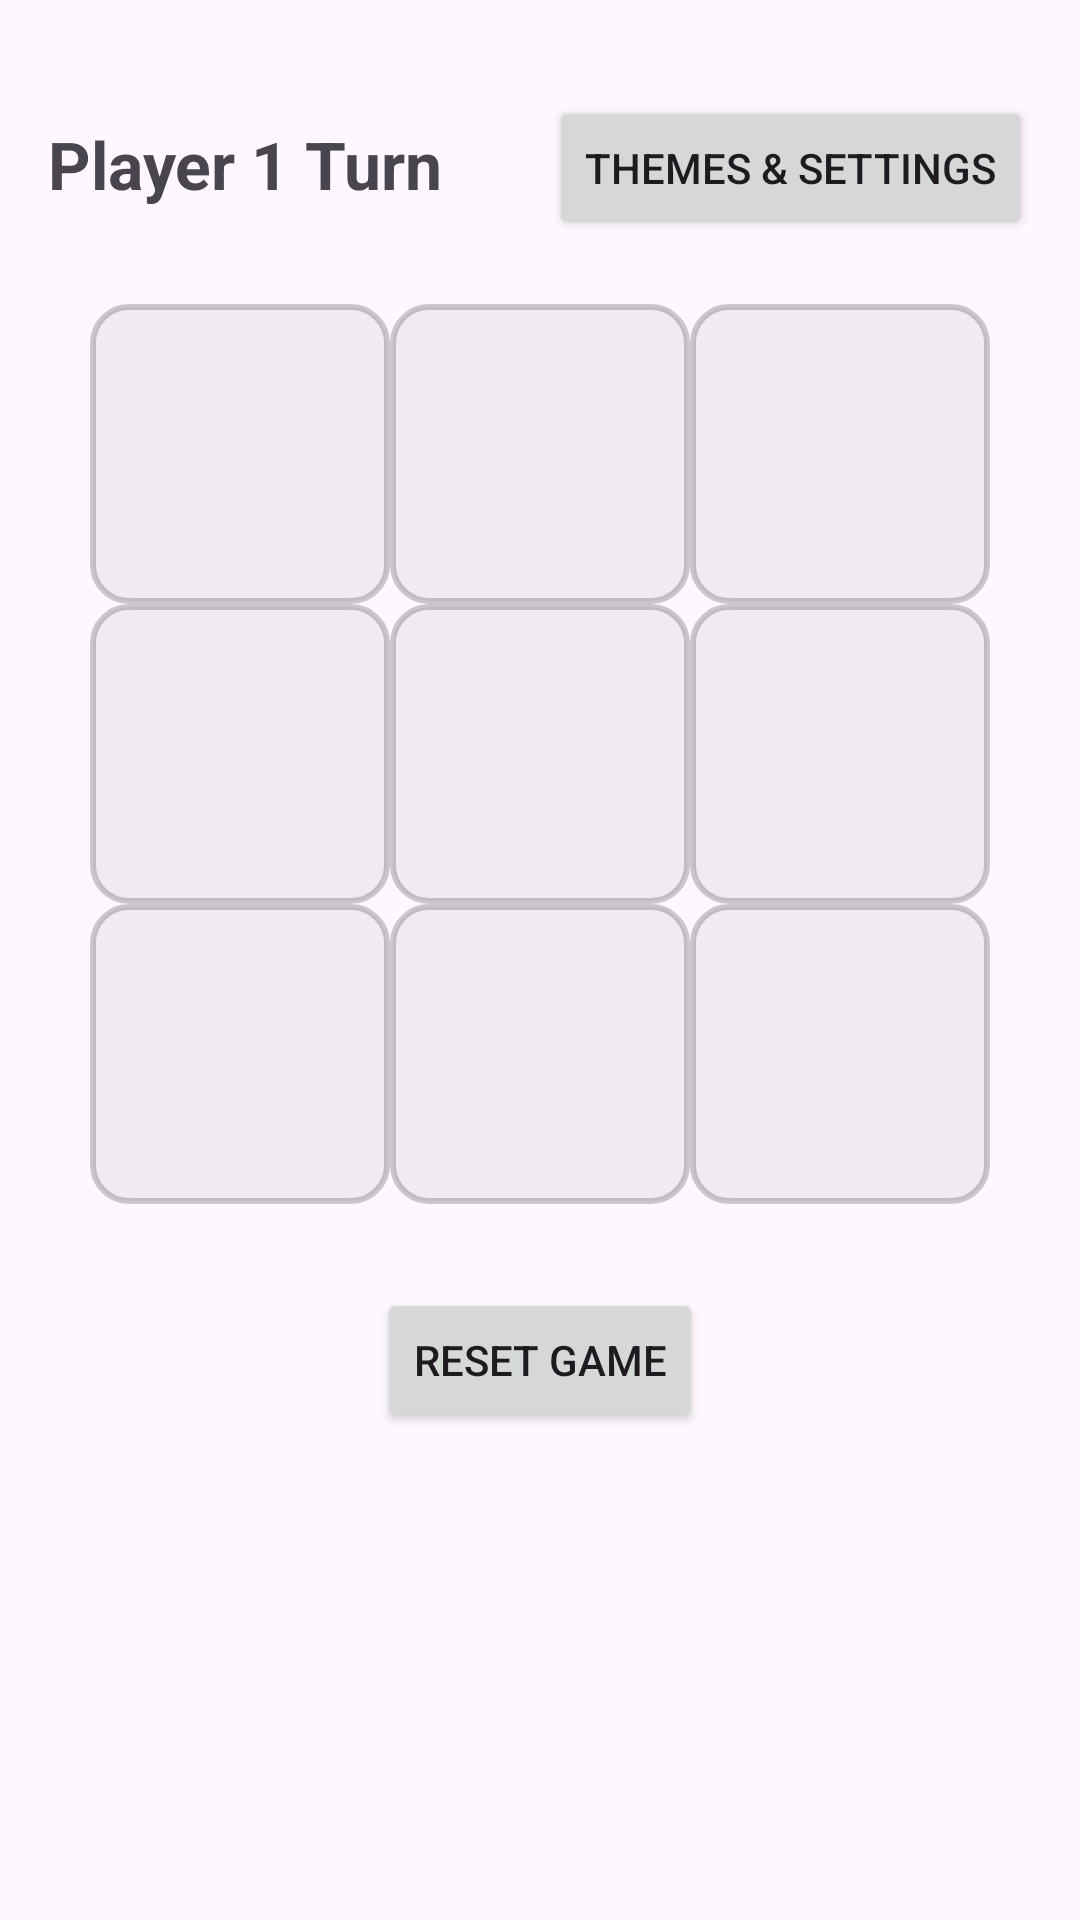

Produce the Android XML layout that renders to this screen, including the resource entries it uses.
<!-- AndroidManifest.xml: activity theme Theme.TicTacToe -->
<!-- res/layout/activity_main.xml -->
<?xml version="1.0" encoding="utf-8"?>
<androidx.constraintlayout.widget.ConstraintLayout
    xmlns:android="http://schemas.android.com/apk/res/android"
    xmlns:app="http://schemas.android.com/apk/res-auto"
    xmlns:tools="http://schemas.android.com/tools"
    android:id="@+id/root_layout"
    android:layout_width="match_parent"
    android:layout_height="match_parent"
    android:padding="16dp"
    tools:context=".MainActivity">

    <TextView
        android:id="@+id/text_status"
        android:layout_width="0dp"
        android:layout_height="wrap_content"
        android:text="Player 1 Turn"
        android:textSize="22sp"
        android:textStyle="bold"
        android:layout_marginTop="24dp"
        app:layout_constraintTop_toTopOf="parent"
        app:layout_constraintStart_toStartOf="parent"
        app:layout_constraintEnd_toStartOf="@id/button_settings"
        app:layout_constraintHorizontal_weight="1" />

    <Button
        android:id="@+id/button_settings"
        android:layout_width="wrap_content"
        android:layout_height="wrap_content"
        android:text="@string/theme_settings"
        android:layout_marginTop="16dp"
        app:layout_constraintTop_toTopOf="parent"
        app:layout_constraintEnd_toEndOf="parent" />

    <GridLayout
        android:id="@+id/game_board"
        android:layout_width="wrap_content"
        android:layout_height="wrap_content"
        android:columnCount="3"
        android:rowCount="3"
        android:layout_marginTop="32dp"
        app:layout_constraintTop_toBottomOf="@id/text_status"
        app:layout_constraintStart_toStartOf="parent"
        app:layout_constraintEnd_toEndOf="parent">

        <Button style="@style/GameBoardButton" android:id="@+id/button_00" android:onClick="onBoardClick"/>
        <Button style="@style/GameBoardButton" android:id="@+id/button_01" android:onClick="onBoardClick"/>
        <Button style="@style/GameBoardButton" android:id="@+id/button_02" android:onClick="onBoardClick"/>

        <Button style="@style/GameBoardButton" android:id="@+id/button_10" android:onClick="onBoardClick"/>
        <Button style="@style/GameBoardButton" android:id="@+id/button_11" android:onClick="onBoardClick"/>
        <Button style="@style/GameBoardButton" android:id="@+id/button_12" android:onClick="onBoardClick"/>

        <Button style="@style/GameBoardButton" android:id="@+id/button_20" android:onClick="onBoardClick"/>
        <Button style="@style/GameBoardButton" android:id="@+id/button_21" android:onClick="onBoardClick"/>
        <Button style="@style/GameBoardButton" android:id="@+id/button_22" android:onClick="onBoardClick"/>

    </GridLayout>

    <Button
        android:id="@+id/button_reset"
        android:layout_width="wrap_content"
        android:layout_height="wrap_content"
        android:text="@string/reset_game"
        android:onClick="resetGame"
        android:layout_marginTop="28dp"
        app:layout_constraintTop_toBottomOf="@id/game_board"
        app:layout_constraintStart_toStartOf="parent"
        app:layout_constraintEnd_toEndOf="parent" />

    <View
        android:id="@+id/result_scrim"
        android:layout_width="0dp"
        android:layout_height="0dp"
        android:background="#99000000"
        android:visibility="gone"
        app:layout_constraintTop_toTopOf="parent"
        app:layout_constraintBottom_toBottomOf="parent"
        app:layout_constraintStart_toStartOf="parent"
        app:layout_constraintEnd_toEndOf="parent" />

    <LinearLayout
        android:id="@+id/result_card"
        android:layout_width="0dp"
        android:layout_height="wrap_content"
        android:orientation="vertical"
        android:padding="20dp"
        android:background="@drawable/popup_background"
        android:elevation="10dp"
        android:visibility="gone"
        android:gravity="center_horizontal"
        app:layout_constraintTop_toTopOf="parent"
        app:layout_constraintBottom_toBottomOf="parent"
        app:layout_constraintStart_toStartOf="parent"
        app:layout_constraintEnd_toEndOf="parent"
        android:layout_marginHorizontal="32dp">

        <TextView
            android:id="@+id/result_title"
            android:layout_width="wrap_content"
            android:layout_height="wrap_content"
            android:text="Player Wins!"
            android:textStyle="bold"
            android:textSize="22sp"
            android:paddingTop="4dp" />

        <TextView
            android:id="@+id/result_subtitle"
            android:layout_width="wrap_content"
            android:layout_height="wrap_content"
            android:text="Great finish!"
            android:textSize="16sp"
            android:layout_marginTop="8dp" />

        <LinearLayout
            android:layout_width="match_parent"
            android:layout_height="wrap_content"
            android:orientation="horizontal"
            android:gravity="center"
            android:layout_marginTop="16dp">

            <Button
                android:id="@+id/button_play_again"
                android:layout_width="0dp"
                android:layout_height="wrap_content"
                android:layout_weight="1"
                android:text="@string/play_again" />

            <Space
                android:layout_width="12dp"
                android:layout_height="wrap_content" />

            <Button
                android:id="@+id/button_close_popup"
                android:layout_width="0dp"
                android:layout_height="wrap_content"
                android:layout_weight="1"
                android:text="@string/close" />
        </LinearLayout>
    </LinearLayout>

</androidx.constraintlayout.widget.ConstraintLayout>
<!-- resources referenced by this layout -->
<resources>
  <!-- drawable popup_background (drawable) -->
  <shape xmlns:android="http://schemas.android.com/apk/res/android"
      android:shape="rectangle">
      <solid android:color="#F7F9FC" />
      <corners android:radius="16dp" />
      <padding
          android:bottom="12dp"
          android:left="12dp"
          android:right="12dp"
          android:top="12dp" />
      <stroke
          android:width="1dp"
          android:color="#22000000" />
  </shape>
  <string name="close">Close</string>
  <string name="play_again">Play Again</string>
  <string name="reset_game">Reset Game</string>
  <string name="theme_settings">Themes &amp; Settings</string>
  <style name="GameBoardButton" parent="Widget.AppCompat.Button">
          <item name="android:layout_width">100dp</item>
          <item name="android:layout_height">100dp</item>
          <item name="android:textSize">48sp</item>
          <item name="android:gravity">center</item>
          <item name="android:background">@drawable/board_cell_background</item>
          <item name="android:stateListAnimator">@null</item>
          <item name="android:padding">4dp</item>
      </style>
  <style name="Theme.TicTacToe" parent="Base.Theme.TicTacToe" />
  <!-- drawable board_cell_background (drawable) -->
  <shape xmlns:android="http://schemas.android.com/apk/res/android"
      android:shape="rectangle">
      <corners android:radius="12dp" />
      <solid android:color="#0D000000" />
      <stroke
          android:width="2dp"
          android:color="#33000000" />
  </shape>
  <style name="Base.Theme.TicTacToe" parent="Theme.Material3.DayNight.NoActionBar">
      </style>
</resources>
